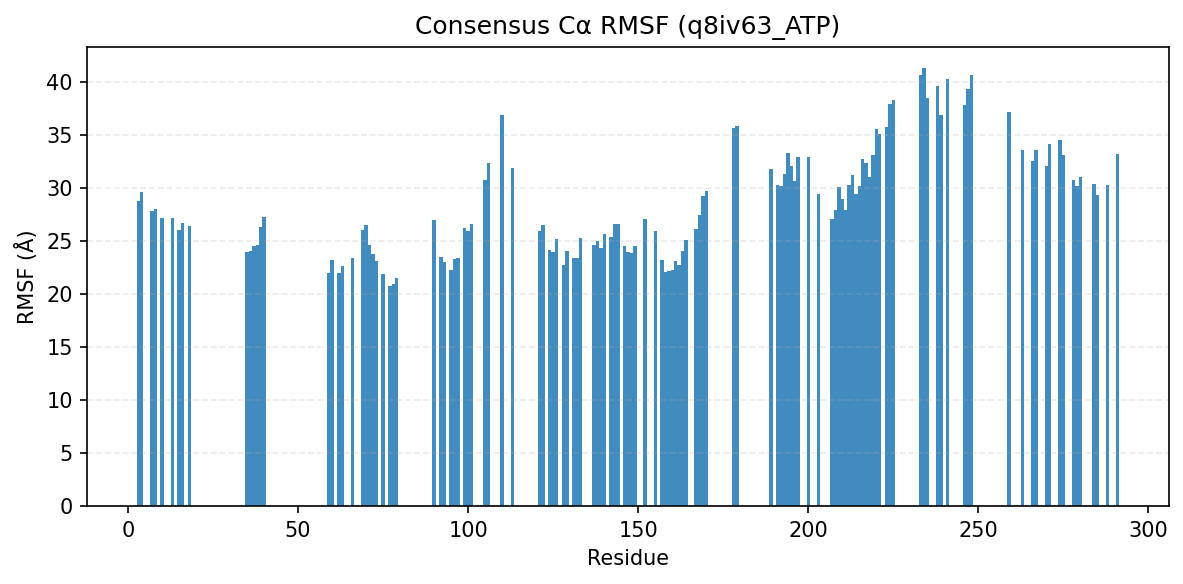

Values plotted in this chart, from the file beside it:
consensus_index, resid, aa, rmsf_A
0, 3, L, 28.75
1, 4, K, 29.61
2, 7, Q, 27.81
3, 8, T, 28.02
4, 10, D, 27.14
5, 13, G, 27.12
6, 15, L, 26
7, 16, Y, 26.73
8, 18, A, 26.37
11, 35, F, 23.98
12, 36, S, 24.02
13, 37, L, 24.53
14, 38, K, 24.6
15, 39, L, 26.35
16, 40, D, 27.3
17, 59, P, 21.98
18, 60, L, 23.2
19, 62, V, 21.96
20, 63, N, 22.63
21, 66, K, 23.43
22, 69, Y, 26
23, 70, S, 26.53
24, 71, T, 24.65
25, 72, P, 23.73
26, 73, L, 23.14
27, 75, A, 21.9
28, 77, P, 20.77
29, 78, T, 20.92
30, 79, C, 21.47
31, 90, R, 26.96
32, 92, L, 23.5
33, 93, V, 23.05
34, 95, P, 22.22
35, 96, S, 23.29
36, 97, L, 23.38
38, 99, R, 26.19
39, 100, S, 25.91
40, 101, L, 26.6
41, 105, L, 30.79
42, 106, D, 32.36
43, 110, K, 36.9
45, 113, L, 31.85
46, 121, V, 25.98
47, 122, A, 26.48
48, 124, R, 24.16
49, 125, L, 23.99
50, 126, L, 25.16
51, 128, A, 22.77
52, 129, L, 24.06
53, 131, F, 23.39
54, 132, L, 23.4
55, 133, H, 25.31
56, 137, Y, 24.67
57, 138, V, 24.95
58, 139, H, 24.3
59, 140, G, 25.7
60, 142, V, 25.38
61, 143, T, 26.57
62, 144, A, 26.59
63, 146, N, 24.49
... 71 more rows
